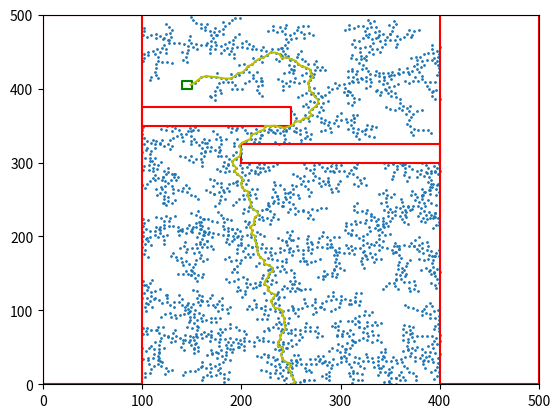

Recreate this plot in Python.
import math
import random
import matplotlib.pyplot as plt
import numpy as np

origin = [250, 0, 0]    #Origin point, in form x,y,parent
maxcoords = [500,500]   #Max values of field. x,y form. Assumes bottom left is 0,0
stepsize = 5            #size of step to take (1=> unit vector step)
N = 10000               #Iterations to run
nodesList = [origin]    #list of all nodes
obstacles = [[0,0,100,500],[400,0,500,500],[200,300,400,325],[100,350,250,375]] #obstacle list. Rectangles only, in form xmin, ymin, xmax, ymax
goal = [140,400,150,410]    #goal. Rectangles only, in form xmin, ymin, xmax, ymax


def finddist(node1,node2):  #returns the euclidian distance between two nodes
    dist = math.sqrt(pow(node1[0]-node2[0],2)+pow(node1[1]-node2[1],2))
    return dist


def randomPoint():  #generates a random point
    global maxcoords
    point = [random.randint(0,maxcoords[0]),random.randint(0,maxcoords[1])]
    return point


def obsCheck(point, obstacles): #checks if the point is inside an obstacle. if it is, returns the origin. ##FUTURE## return the closest allowed point
    for o in obstacles:
        if((o[0] < point[0] < o[2]) and (o[1] < point[1] < o[3])):
            return[origin[0],origin[1]]
    return point


def takestep(startnode,targetnode,nodes):   #finds a point one unit step from startnode, in the direction of targetnode. Takes "node" in order to set new node's parent node in node[2]
    dist = finddist(startnode,targetnode)
    newx = ((targetnode[0]-startnode[0]) / dist) * stepsize
    newy = ((targetnode[1] - startnode[1]) / dist) * stepsize
    checkednode = obsCheck([newx + startnode[0], newy +  startnode[1], nodes.index(startnode)], obstacles)
    return checkednode


def findclosest(nodes,newnode): #finds the closest node to newnode in nodelist nodes
    distances = []
    for i in nodes:
        distances.append(finddist(i,newnode))
    return nodes[distances.index(min(distances))]


def checkgoal(nodelist,node,goal):  #checks if the point is within the goal. if not, it sets goalfound to false. if it is, it returns the node path it took and sets goalfound to false
    goalpath = []
    tracenode = []

    if(goal[0] < node[0] < goal[2] and goal[1] < node[1] < goal [3]):
        goalfound = True
        tracenode = node
        goalpath.append(tracenode)
        while(tracenode[2] != 0):
            tracetemp = nodelist[tracenode[2]]
            goalpath.append(tracetemp)
            tracenode = tracetemp
    else:
        goalfound = False
    goalpath.append(origin)
    return [goalfound,goalpath]


def initplot(goal,obstacles):   #initializes plot by drawing obstacles, goal, and origin as well as setting the axes
    goalbox = [[goal[0],goal[2],goal[2],goal[0],goal[0]],[goal[1],goal[1],goal[3],goal[3],goal[1]]]
    for o in obstacles:
        obsbox = [[o[0],o[2],o[2],o[0],o[0]],[o[1],o[1],o[3],o[3],o[1]]]
        plt.plot(obsbox[0], obsbox[1], 'r')
    plt.plot(goalbox[0],goalbox[1],'g')
    plt.xlim(0, maxcoords[0])
    plt.ylim(0, maxcoords[1])


def optimize():
    pass
    #dumb stuff


def main():
    initplot(goal,obstacles)
    for k in range(0,N):
        xrand = randomPoint()
        xnear = findclosest(nodesList,xrand)
        xnew = takestep(xnear,xrand,nodesList)
        [goalbool,goalpath] = checkgoal(nodesList,xnew,goal)
        if (goalbool):
            [xg,yg,zg] = list(zip(*goalpath))
            print('PATH FOUND')
            plt.plot(xg,yg,'y')
            break
        else:
            nodesList.append(xnew)
        print(k)
    x,y = list(zip(*nodesList))
    plt.scatter(x,y,s=1)
    plt.show()

main()